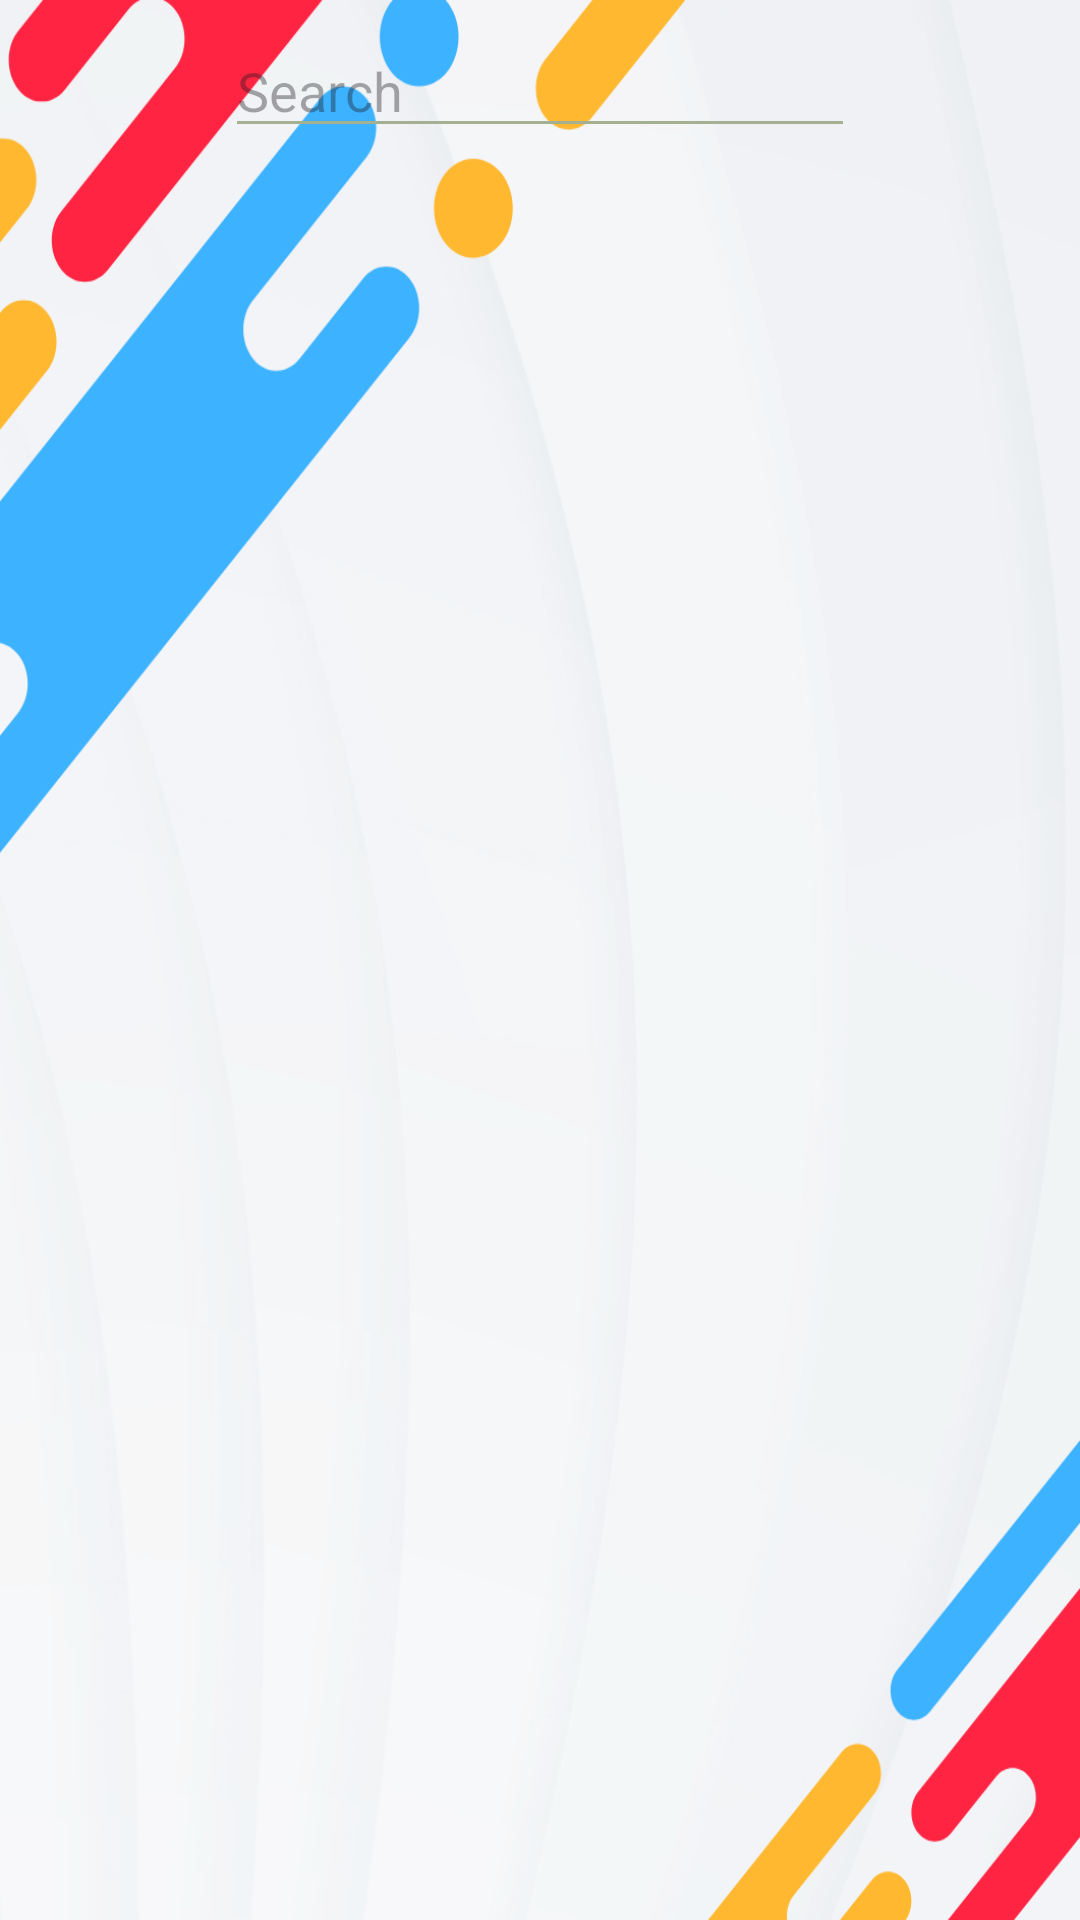

The Android layout XML behind this screen, and the referenced resources:
<!-- AndroidManifest.xml: application theme Theme.ProjectUASKelompok6 -->
<!-- res/layout/activity_product.xml -->
<?xml version="1.0" encoding="utf-8"?>
<androidx.constraintlayout.widget.ConstraintLayout xmlns:android="http://schemas.android.com/apk/res/android"
    xmlns:app="http://schemas.android.com/apk/res-auto"
    xmlns:tools="http://schemas.android.com/tools"
    android:layout_width="match_parent"
    android:layout_height="match_parent"
    android:background="@drawable/bg"
    tools:context=".ProductActivity">

    <EditText
        android:id="@+id/searchView"
        android:layout_width="wrap_content"
        android:layout_height="wrap_content"
        android:layout_marginStart="24dp"
        android:layout_marginTop="8dp"
        android:layout_marginEnd="24dp"
        android:backgroundTint="#A3B192"
        android:ems="10"
        android:hint="Search"
        android:inputType="text"
        android:textColor="#C5DFA5"
        app:layout_constraintEnd_toEndOf="parent"
        app:layout_constraintStart_toStartOf="parent"
        app:layout_constraintTop_toTopOf="parent" />

    <androidx.recyclerview.widget.RecyclerView
        android:id="@+id/rvProducts"
        android:layout_width="409dp"
        android:layout_height="656dp"
        android:layout_marginStart="1dp"
        android:layout_marginTop="16dp"
        android:layout_marginEnd="1dp"
        app:layout_constraintEnd_toEndOf="parent"
        app:layout_constraintStart_toStartOf="parent"
        app:layout_constraintTop_toBottomOf="@+id/searchView" />

</androidx.constraintlayout.widget.ConstraintLayout>
<!-- resources referenced by this layout -->
<resources>
  <!-- drawable bg: png bitmap (drawable, 147548 bytes) -->
  <style name="Theme.ProjectUASKelompok6" parent="Base.Theme.ProjectUASKelompok6" />
  <style name="Base.Theme.ProjectUASKelompok6" parent="Theme.Material3.DayNight.NoActionBar">
          
          
      </style>
</resources>
